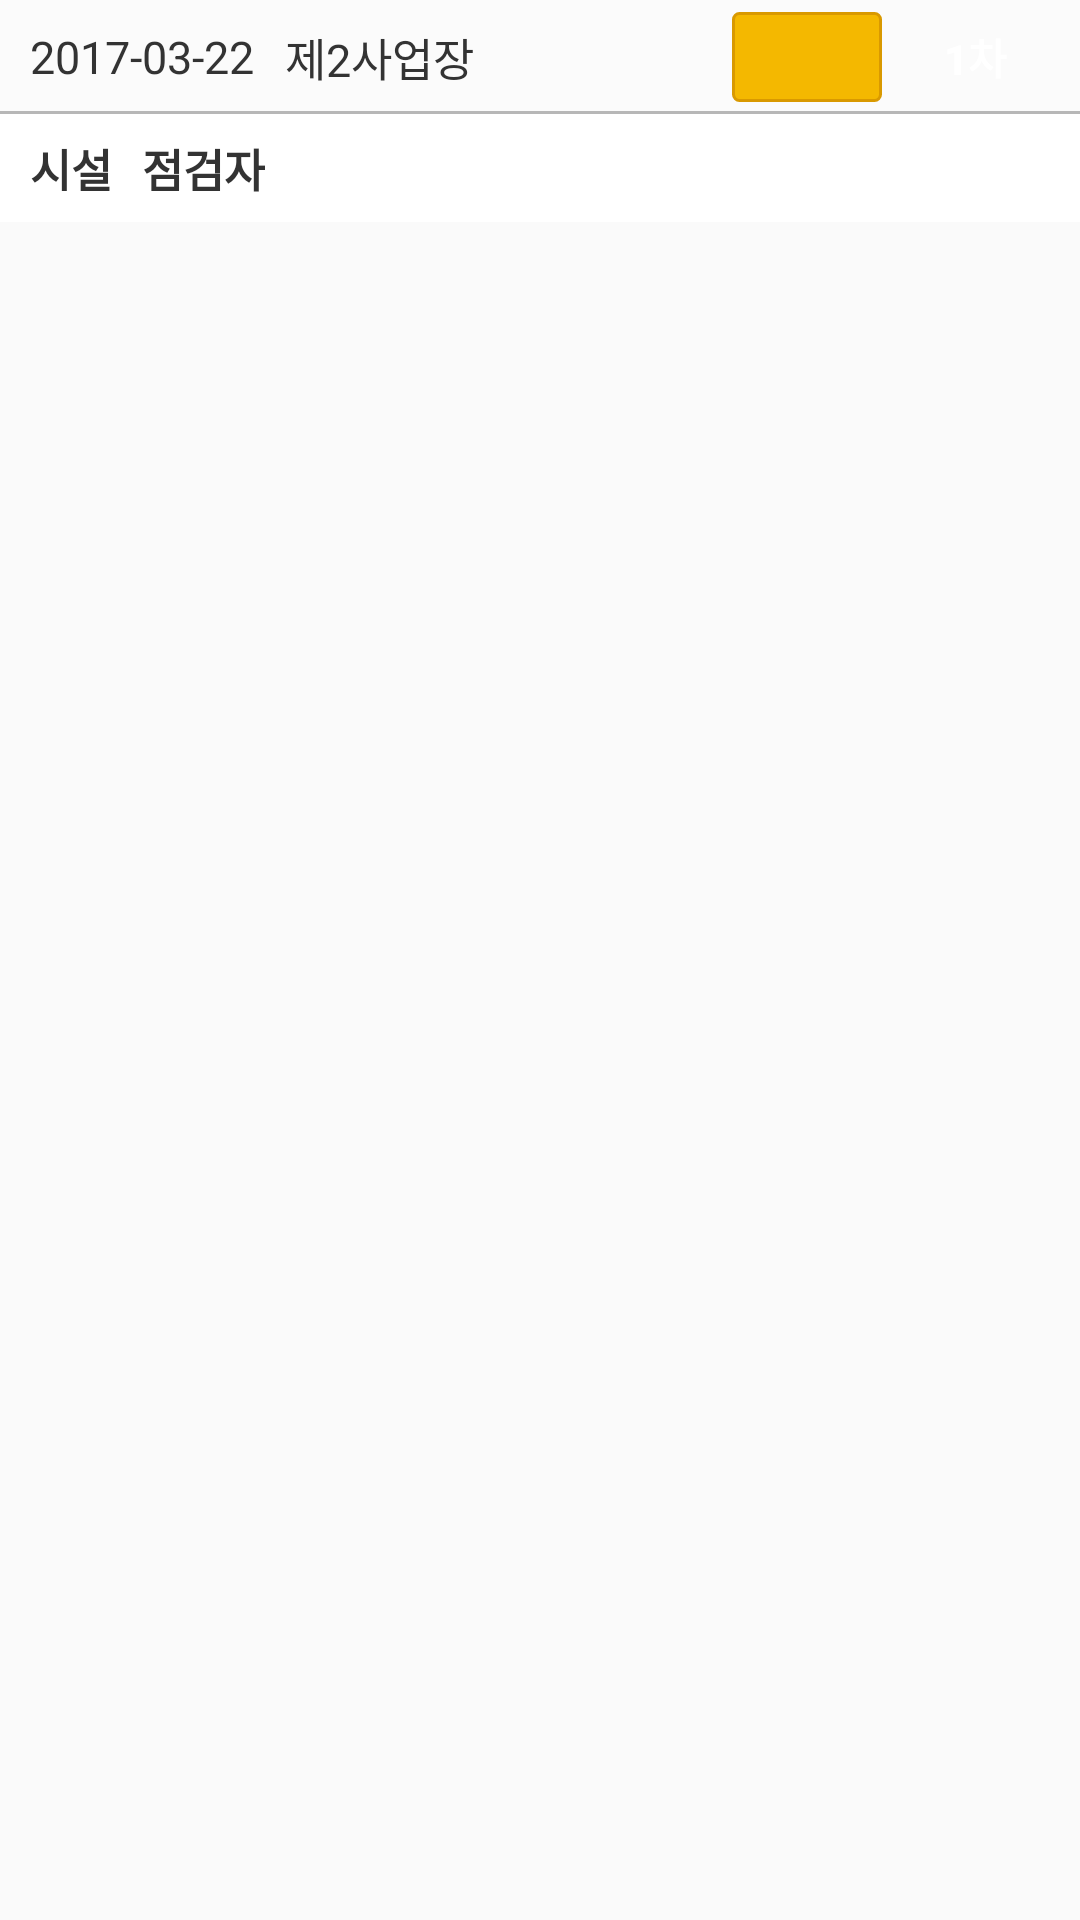

Android layout source for this screen:
<!-- AndroidManifest.xml: application theme AppTheme -->
<!-- res/layout/check_list_item01.xml -->
<?xml version="1.0" encoding="utf-8"?>
<LinearLayout xmlns:android="http://schemas.android.com/apk/res/android"
    android:layout_width="match_parent"
    android:layout_height="76dp"
    android:orientation="vertical"
    android:layout_marginBottom="5dp"
    >

    <LinearLayout
        android:layout_width="match_parent"
        android:layout_height="wrap_content"
        android:background="@color/white"
        android:orientation="vertical">

        <RelativeLayout
            android:layout_width="match_parent"
            android:layout_height="38dp"
            android:background="@drawable/border_bottom_item">

            <TextView
                android:id="@+id/textView1"
                android:layout_width="wrap_content"
                android:layout_height="match_parent"
                android:layout_marginLeft="10dp"
                android:layout_marginRight="10dp"
                android:ellipsize="end"
                android:gravity="center_vertical"
                android:singleLine="false"
                android:text="2017-03-22"
                android:textColor="@color/font_333"
                android:textSize="15sp" />

            <TextView
                android:id="@+id/textView2"
                android:layout_width="wrap_content"
                android:layout_height="match_parent"
                android:layout_marginRight="10dp"
                android:layout_toRightOf="@+id/textView1"
                android:ellipsize="end"
                android:gravity="center"
                android:maxLines="1"
                android:maxWidth="150dp"
                android:singleLine="true"
                android:text="제2사업장"
                android:textColor="@color/font_333"
                android:textSize="15sp" />
            
            <TextView
                android:layout_width="50dp"
                android:layout_height="30dp"
                android:background="@drawable/box_yellow"
                android:layout_toLeftOf="@+id/button1"
                android:layout_centerVertical="true"
                android:textSize="14sp"
                android:textStyle="bold"
                android:textColor="@color/white"
                android:gravity="center"
                android:id="@+id/textView3" />
            <Button
                android:layout_width="50dp"
                android:layout_height="30dp"
                android:layout_alignParentRight="true"
                android:layout_centerVertical="true"
                android:layout_marginLeft="6dp"
                android:layout_marginRight="10dp"
                android:layout_weight="1.0"
                android:background="@drawable/box_gray"
                android:text="1차"
                android:textSize="14sp"
                android:textStyle="bold"
                android:textColor="@color/white"
                android:gravity="center"
                android:id="@+id/button1"
                />
        </RelativeLayout>

        <RelativeLayout
            android:layout_width="match_parent"
            android:layout_height="36dp"
            android:background="@drawable/border_bottom">

            <TextView
                android:id="@+id/textView4"
                android:layout_width="wrap_content"
                android:layout_height="match_parent"
                android:layout_alignParentStart="true"
                android:layout_marginLeft="10dp"
                android:ellipsize="end"
                android:gravity="center|left"
                android:maxLines="1"
                android:maxWidth="220dp"
                android:text="시설"
                android:textColor="@color/font_333"
                android:textSize="15sp"
                android:textStyle="bold" />

            <TextView
                android:id="@+id/textView5"
                android:layout_width="wrap_content"
                android:layout_height="match_parent"
                android:layout_marginLeft="10dp"
                android:layout_marginRight="10dp"
                android:layout_toRightOf="@+id/textView4"
                android:ellipsize="end"
                android:gravity="center"
                android:maxLines="1"
                android:text="점검자"
                android:textColor="@color/font_333"
                android:textSize="15sp"
                android:textStyle="bold" />

            
            <Button
                android:layout_width="50dp"
                android:layout_height="30dp"
                android:layout_alignParentRight="true"
                android:layout_centerVertical="true"
                android:layout_marginLeft="6dp"
                android:layout_marginRight="10dp"
                android:layout_weight="1.0"
                android:background="@drawable/box_gray"
                android:text="2차"
                android:textSize="14sp"
                android:textStyle="bold"
                android:textColor="@color/white"
                android:gravity="center"
                android:id="@+id/button2"
                />

        </RelativeLayout>

    </LinearLayout>
</LinearLayout>
<!-- resources referenced by this layout -->
<resources>
  <color name="font_333">#ff333333</color>
  <color name="white">#ffffffff</color>
  <!-- drawable border_bottom_item (drawable) -->
  <?xml version="1.0" encoding="utf-8"?>
  <layer-list xmlns:android="http://schemas.android.com/apk/res/android" >
      <item>
          <shape android:shape="rectangle">
              
              <solid android:color="@color/gary_line" />
          </shape>
      </item>
      <item android:bottom="1dp">
          <shape>
              <solid android:color="@color/gary_bg" />
          </shape>
      </item>
  </layer-list>
  <!-- drawable box_yellow (drawable) -->
  <?xml version="1.0" encoding="utf-8"?>
  <shape android:shape="rectangle"
    xmlns:android="http://schemas.android.com/apk/res/android">
      <corners android:radius="2.0dip" android:topRightRadius="2.0dip" android:bottomLeftRadius="2.0dip" android:bottomRightRadius="2.0dip" />
      <stroke android:width="1.0dip" android:color="@color/yellow_deep" />
      <solid android:color="@color/yellow2" />
  </shape>
  <style name="AppTheme" parent="Theme.AppCompat.Light.NoActionBar">
          <item name="windowActionBar">false</item>
          <item name="windowNoTitle">true</item>
          
          <item name="android:windowActionBarOverlay">true</item>
          
          <item name="android:windowIsTranslucent">true</item>
          <item name="colorPrimaryDark">@color/colorPrimaryDark</item>
          <item name="preferenceTheme">@style/PreferenceLocalTheme</item>
      </style>
  <color name="gary_line">#ffb7b7b7</color>
  <color name="gary_bg">#fffbfbfb</color>
  <color name="yellow_deep">#ffd99900</color>
  <color name="yellow2">#fff4b800</color>
  <color name="colorPrimaryDark">#ff5555aa</color>
  <style name="PreferenceLocalTheme" parent="@style/PreferenceThemeOverlay">
      </style>
</resources>
